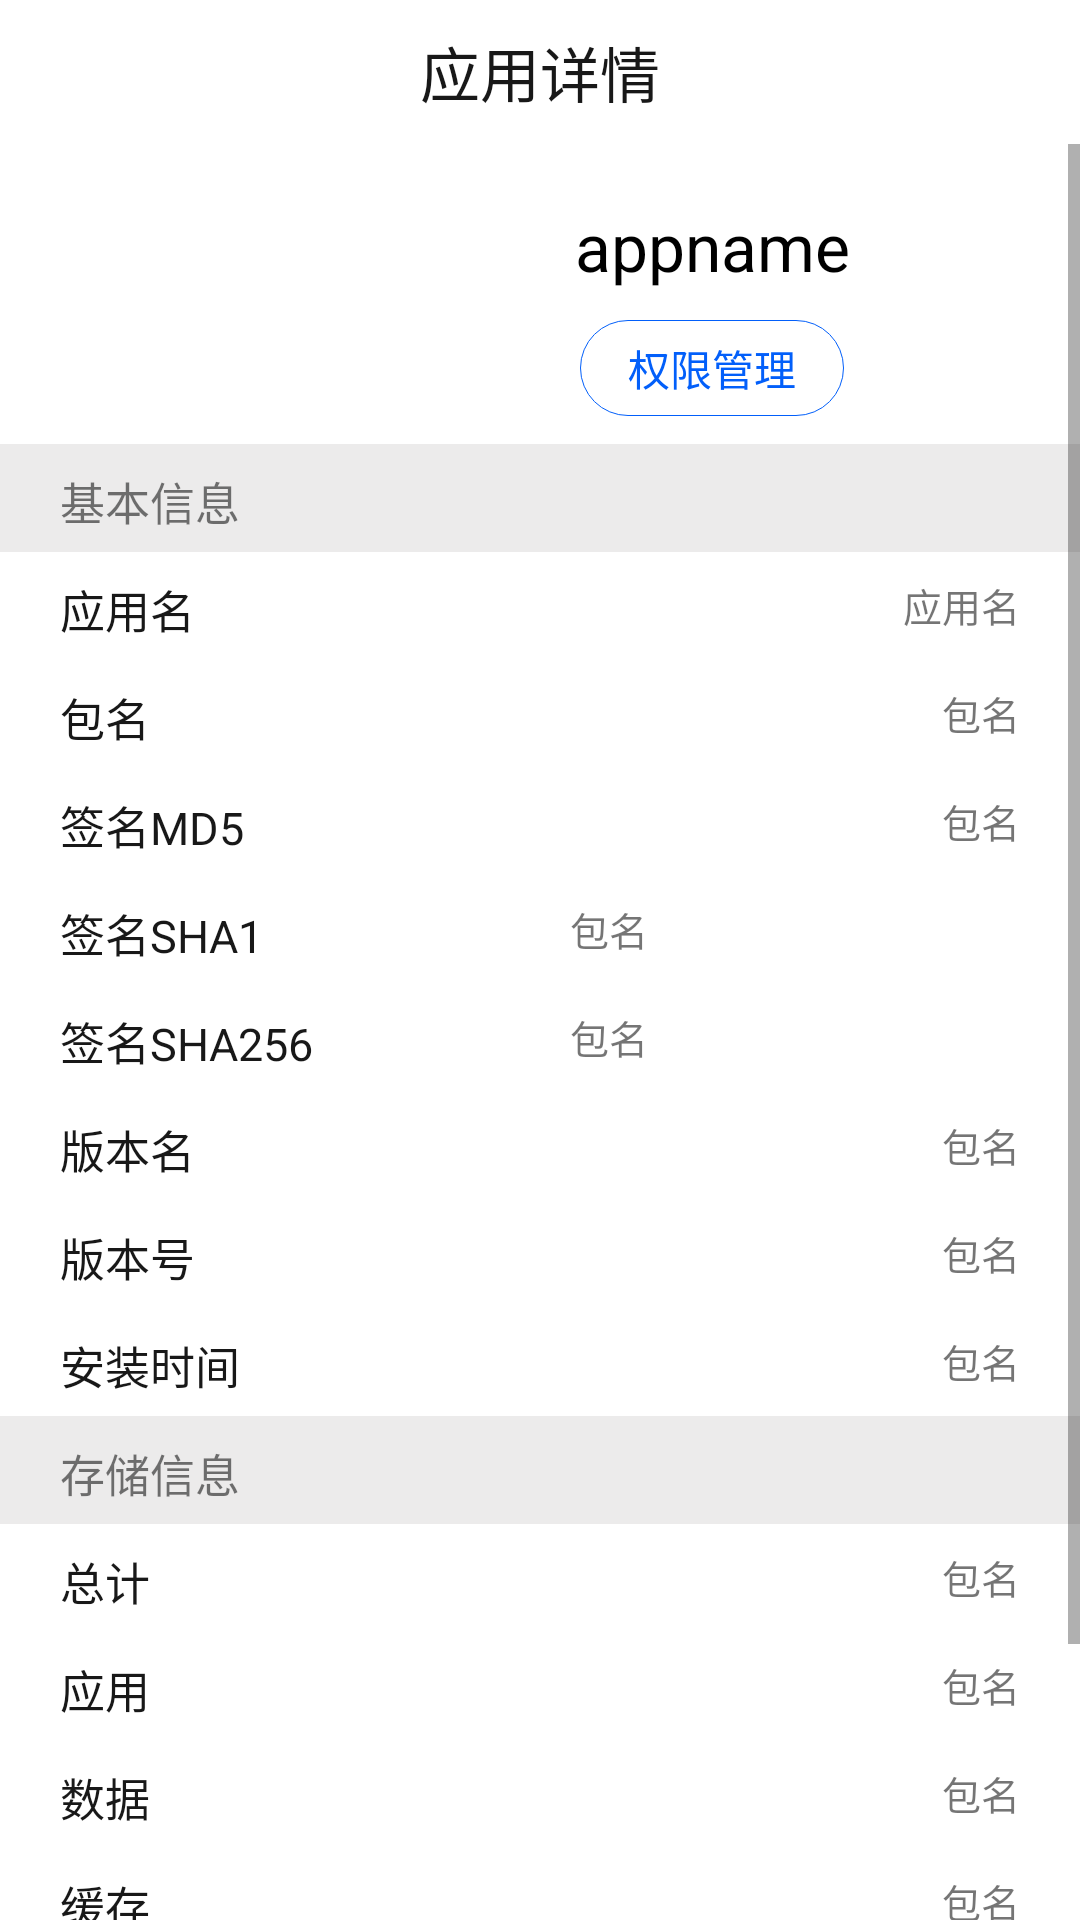

Android layout source for this screen:
<!-- AndroidManifest.xml: fallback theme Theme.MaterialComponents.DayNight.NoActionBar -->
<!-- res/layout/activity_details.xml -->
<?xml version="1.0" encoding="utf-8"?>
<LinearLayout xmlns:android="http://schemas.android.com/apk/res/android"
    android:layout_width="match_parent"
    android:layout_height="wrap_content"
    android:fitsSystemWindows="true"
    android:orientation="vertical">

    
    <RelativeLayout
        android:layout_width="match_parent"
        android:layout_height="48dp"
        android:background="@color/actionBar">

        <ImageView
            android:id="@+id/detail_iv_back"
            android:layout_width="35dip"
            android:layout_height="wrap_content"
            android:layout_alignParentLeft="true"
            android:layout_centerVertical="true"
            android:padding="12dp"
            android:src="@drawable/btn_back" />

        <TextView
            android:layout_width="wrap_content"
            android:layout_height="wrap_content"
            android:layout_centerInParent="true"
            android:text="@string/detail_actionBar_text"
            android:textColor="@color/actionBarText"
            android:textSize="20sp" />
    </RelativeLayout>


    <ScrollView
        android:layout_width="match_parent"
        android:layout_height="wrap_content">

        <LinearLayout
            android:layout_width="match_parent"
            android:layout_height="wrap_content"
            android:orientation="vertical">

            <include layout="@layout/activity_detail_head" />


            <RelativeLayout
                android:layout_width="match_parent"
                android:layout_height="wrap_content"
                android:background="@color/detail_tabColor"
                android:gravity="center_vertical"
                android:paddingBottom="8dip"
                android:paddingLeft="20dip"
                android:paddingTop="8dip">

                <TextView
                    android:layout_width="wrap_content"
                    android:layout_height="20dip"
                    android:text="@string/detail_tab1"
                    android:textSize="15sp" />
            </RelativeLayout>

            <RelativeLayout
                style="@style/detailTabStyle"
                android:layout_width="match_parent"
                android:layout_height="wrap_content">

                <TextView
                    style="@style/detailTabContentStyle2"
                    android:text="@string/detail_appName" />

                <TextView
                    android:id="@+id/detail_appName"
                    style="@style/detailTabContentStyle"
                    android:layout_alignParentRight="true"
                    android:text="@string/detail_appName" />
            </RelativeLayout>

            <RelativeLayout
                style="@style/detailTabStyle"
                android:layout_width="match_parent"
                android:layout_height="wrap_content">

                <TextView
                    style="@style/detailTabContentStyle2"
                    android:text="@string/detail_packageName" />

                <TextView
                    android:id="@+id/detail_packageName"
                    style="@style/detailTabContentStyle"
                    android:layout_alignParentRight="true"
                    android:text="@string/detail_packageName" />
            </RelativeLayout>

            <RelativeLayout
                style="@style/detailTabStyle"
                android:layout_width="match_parent"
                android:layout_height="wrap_content">

                <TextView
                    style="@style/detailTabContentStyle2"
                    android:text="@string/detail_sign_md5" />

                <TextView
                    android:id="@+id/detail_sign"
                    style="@style/detailTabContentStyle"
                    android:layout_alignParentRight="true"
                    android:text="@string/detail_packageName" />
            </RelativeLayout>

            <RelativeLayout
                style="@style/detailTabStyle"
                android:layout_width="match_parent"
                android:layout_height="wrap_content">

                <TextView
                    android:layout_width="wrap_content"
                    android:layout_height="20dip"
                    android:text="@string/detail_sign_sha1"
                    android:textColor="@color/detail_textColor2"
                    android:textSize="15sp" />

                <TextView
                    android:id="@+id/detail_sign_sha1"
                    style="@style/detailTabContentStyle4"
                    android:layout_alignParentRight="true"
                    android:text="@string/detail_packageName" />
            </RelativeLayout>

            <RelativeLayout
                style="@style/detailTabStyle"
                android:layout_width="match_parent"
                android:layout_height="wrap_content">

                <TextView
                    android:layout_width="wrap_content"
                    android:layout_height="20dip"
                    android:text="@string/detail_sign_sha256"
                    android:textColor="@color/detail_textColor2"
                    android:textSize="15sp" />

                <TextView
                    android:id="@+id/detail_sign_sha256"
                    style="@style/detailTabContentStyle4"
                    android:layout_alignParentRight="true"
                    android:text="@string/detail_packageName" />
            </RelativeLayout>

            <RelativeLayout
                style="@style/detailTabStyle"
                android:layout_width="match_parent"
                android:layout_height="wrap_content">

                <TextView
                    style="@style/detailTabContentStyle2"
                    android:text="@string/detail_versionName" />

                <TextView
                    android:id="@+id/detail_versionName"
                    style="@style/detailTabContentStyle"
                    android:layout_alignParentRight="true"
                    android:text="@string/detail_packageName" />
            </RelativeLayout>

            <RelativeLayout
                style="@style/detailTabStyle"
                android:layout_width="match_parent"
                android:layout_height="wrap_content">

                <TextView
                    style="@style/detailTabContentStyle2"
                    android:text="@string/detail_versionCode" />

                <TextView
                    android:id="@+id/detail_versionCode"
                    style="@style/detailTabContentStyle"
                    android:layout_alignParentRight="true"
                    android:text="@string/detail_packageName" />
            </RelativeLayout>

            <RelativeLayout
                style="@style/detailTabStyle"
                android:layout_width="match_parent"
                android:layout_height="wrap_content">

                <TextView
                    style="@style/detailTabContentStyle2"
                    android:text="@string/detail_installTime" />

                <TextView
                    android:id="@+id/detail_installTime"
                    style="@style/detailTabContentStyle"
                    android:layout_alignParentRight="true"
                    android:text="@string/detail_packageName" />
            </RelativeLayout>

            <RelativeLayout
                android:layout_width="match_parent"
                android:layout_height="wrap_content"
                android:background="@color/detail_tabColor"
                android:gravity="center_vertical"
                android:paddingBottom="8dip"
                android:paddingLeft="20dip"
                android:paddingTop="8dip">

                <TextView
                    android:layout_width="wrap_content"
                    android:layout_height="20dip"
                    android:text="@string/detail_tab2"
                    android:textSize="15sp" />
            </RelativeLayout>

            <RelativeLayout
                style="@style/detailTabStyle"
                android:layout_width="match_parent"
                android:layout_height="wrap_content">

                <TextView
                    style="@style/detailTabContentStyle2"
                    android:text="@string/detail_totalMemory" />

                <TextView
                    android:id="@+id/detail_totalMemory"
                    style="@style/detailTabContentStyle"
                    android:layout_alignParentRight="true"
                    android:text="@string/detail_packageName" />

            </RelativeLayout>

            <RelativeLayout
                style="@style/detailTabStyle"
                android:layout_width="match_parent"
                android:layout_height="wrap_content">

                <TextView
                    style="@style/detailTabContentStyle2"
                    android:text="@string/detail_appMemory" />

                <TextView
                    android:id="@+id/detail_appMemory"
                    style="@style/detailTabContentStyle"
                    android:layout_alignParentRight="true"
                    android:text="@string/detail_packageName" />
            </RelativeLayout>

            <RelativeLayout
                style="@style/detailTabStyle"
                android:layout_width="match_parent"
                android:layout_height="wrap_content">

                <TextView
                    style="@style/detailTabContentStyle2"
                    android:text="@string/detail_database" />

                <TextView
                    android:id="@+id/detail_database"
                    style="@style/detailTabContentStyle"
                    android:layout_alignParentRight="true"
                    android:text="@string/detail_packageName" />
            </RelativeLayout>

            <RelativeLayout
                style="@style/detailTabStyle"
                android:layout_width="match_parent"
                android:layout_height="wrap_content">

                <TextView
                    style="@style/detailTabContentStyle2"
                    android:text="@string/detail_cache" />

                <TextView
                    android:id="@+id/detail_cache"
                    style="@style/detailTabContentStyle"
                    android:layout_alignParentRight="true"
                    android:text="@string/detail_packageName" />
            </RelativeLayout>


            <RelativeLayout
                android:layout_width="match_parent"
                android:layout_height="wrap_content"
                android:background="@color/detail_tabColor"
                android:gravity="center_vertical"
                android:paddingBottom="8dip"
                android:paddingLeft="20dip"
                android:paddingTop="8dip">

                <TextView
                    android:layout_width="wrap_content"
                    android:layout_height="20dip"
                    android:text="@string/detail_tab3"
                    android:textSize="15sp" />
            </RelativeLayout>

            <View
                android:layout_width="match_parent"
                android:layout_height="0.5dip"
                android:layout_marginLeft="20dip"
                android:layout_marginRight="20dip"
                android:background="@color/line" />

            <TextView
                android:id="@+id/permission"
                android:layout_width="match_parent"
                android:layout_height="wrap_content"
                android:padding="20dip"
                android:textSize="15sp" />

        </LinearLayout>
    </ScrollView>


</LinearLayout>
<!-- res/layout/activity_detail_head.xml (included above) -->
<?xml version="1.0" encoding="utf-8"?>
<RelativeLayout xmlns:android="http://schemas.android.com/apk/res/android"
    android:layout_width="wrap_content"
    android:layout_height="wrap_content">

    <RelativeLayout
        android:id="@+id/one"
        android:layout_width="match_parent"
        android:layout_height="wrap_content"
        android:gravity="center">

        <ImageView
            android:id="@+id/detailAppIcon"
            android:layout_width="100dp"
            android:layout_height="100dp"
            android:padding="3dp" />

        <RelativeLayout
            android:layout_width="wrap_content"
            android:layout_height="wrap_content"
            android:layout_centerVertical="true"
            android:layout_marginLeft="15dp"
            android:layout_toRightOf="@id/detailAppIcon">

            <TextView
                android:id="@+id/detailAppName"
                android:layout_width="wrap_content"
                android:layout_height="wrap_content"
                android:layout_marginTop="10dp"
                android:text="appname"
                android:layout_centerHorizontal="true"
                android:textColor="@color/detail_textColor"
                android:textSize="22sp" />

            <Button
                android:id="@+id/detail_permission"
                android:layout_width="wrap_content"
                android:layout_height="32dp"
                android:layout_below="@id/detailAppName"
                android:layout_centerHorizontal="true"
                android:layout_marginTop="10dp"
                android:background="@drawable/button"
                android:maxWidth="150dp"
                android:text="@string/detail_permission_tv"
                android:textColor="@color/detail_permission_button_status" />


        </RelativeLayout>

    </RelativeLayout>


</RelativeLayout>
<!-- resources referenced by this layout -->
<resources>
  <color name="actionBar">#FFFFFF</color>
  <color name="actionBarText">#181818</color>
  <color name="detail_permission_button_status">#025ffa</color>
  <color name="detail_tabColor">#ecebeb</color>
  <color name="detail_textColor">#000</color>
  <color name="detail_textColor2">#181818</color>
  <color name="line">#c7c7c7</color>
  <!-- drawable btn_back (drawable) -->
  <?xml version="1.0" encoding="utf-8"?>
  <selector
    xmlns:android="http://schemas.android.com/apk/res/android">
      <item android:state_pressed="true" android:drawable="@drawable/btn_back_dark_pressed" />
      <item android:state_enabled="false" android:drawable="@drawable/btn_back_dark_pressed" />
      <item android:drawable="@drawable/btn_back_dark_normal" />
  </selector>
  <!-- drawable button (drawable) -->
  <?xml version="1.0" encoding="utf-8"?>
  <selector xmlns:android="http://schemas.android.com/apk/res/android">
      <item android:state_pressed="false">
          <shape android:shape="rectangle" >
              
              
              <size android:height="2dip"/>
              <size android:width="40dip"/>
              
              <corners android:radius="20dip" />
              
              <padding android:bottom="5dp" android:left="5dp" android:right="5dp" android:top="5dp" />
  
              <stroke android:width="1px" android:color="@color/detail_permission_button_status" />
          </shape>
      </item>
      <item android:state_pressed="true">
          <shape android:shape="rectangle">
              <size android:height="2dip"/>
              <size android:width="40dip"/>
              <solid android:color="@color/detail_permission_button_status" />
              <corners android:radius="20dip" />
          </shape>
      </item>
  </selector>
  <string name="detail_actionBar_text">应用详情</string>
  <string name="detail_appMemory">应用</string>
  <string name="detail_appName">应用名</string>
  <string name="detail_cache">缓存</string>
  <string name="detail_database">数据</string>
  <string name="detail_installTime">安装时间</string>
  <string name="detail_packageName">包名</string>
  <string name="detail_permission_tv">权限管理</string>
  <string name="detail_sign_md5">签名MD5</string>
  <string name="detail_sign_sha1">签名SHA1</string>
  <string name="detail_sign_sha256">签名SHA256</string>
  <string name="detail_tab1">基本信息</string>
  <string name="detail_tab2">存储信息</string>
  <string name="detail_tab3">权限信息</string>
  <string name="detail_totalMemory">总计</string>
  <string name="detail_versionCode">版本号</string>
  <string name="detail_versionName">版本名</string>
  <style name="detailTabContentStyle">
          <item name="android:layout_width">wrap_content</item>
          <item name="android:layout_height">20dip</item>
          <item name="android:textSize">13sp</item>
      </style>
  <style name="detailTabContentStyle2">
          <item name="android:layout_width">wrap_content</item>
          <item name="android:layout_height">20dip</item>
          <item name="android:textColor">@color/detail_textColor2</item>
          <item name="android:textSize">15sp</item>
      </style>
  <style name="detailTabContentStyle4">
          <item name="android:layout_width">150dp</item>
          <item name="android:layout_height">wrap_content</item>
          <item name="android:textSize">13sp</item>
      </style>
  <style name="detailTabStyle">
          <item name="android:gravity">center_vertical</item>
          <item name="android:paddingTop">8dip</item>
          <item name="android:paddingRight">20dip</item>
          <item name="android:paddingBottom">8dip</item>
          <item name="android:paddingLeft">20dip</item>
      </style>
</resources>
